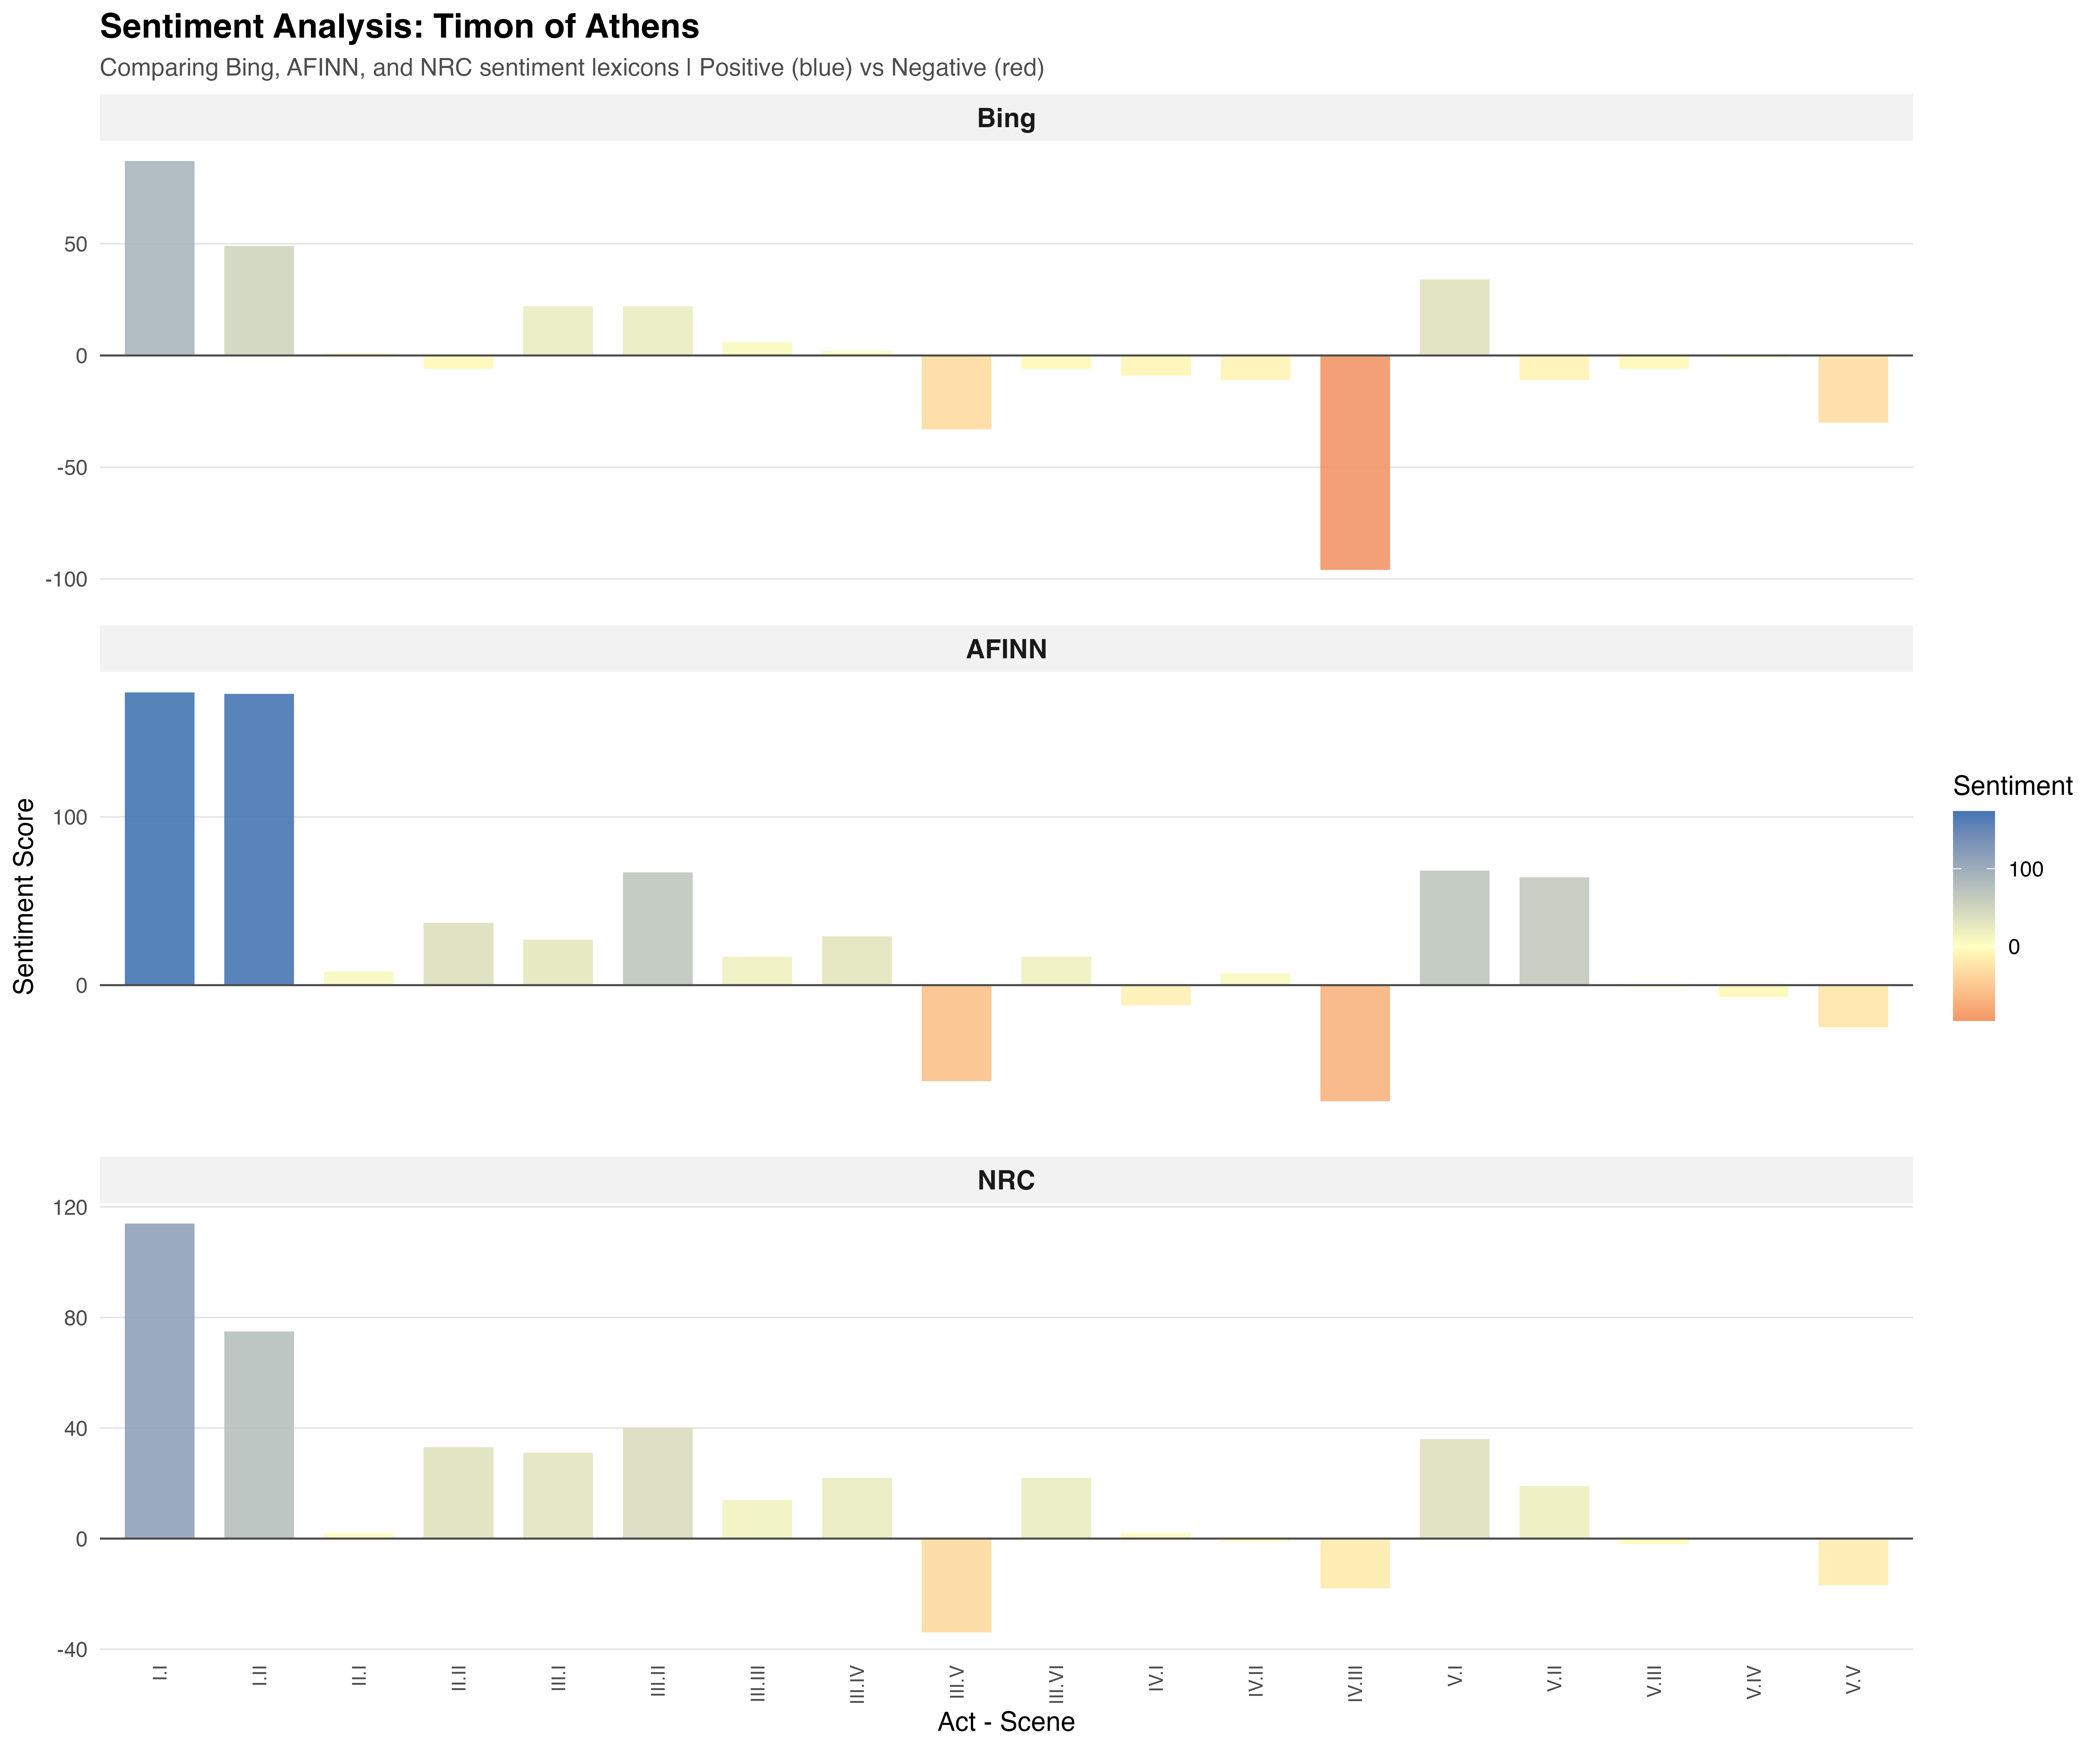

Source data for this figure (header and first rows):
act_scene, sentiment_score, lexicon
I.I, 87, Bing
I.II, 49, Bing
II.I, 1, Bing
II.II, -6, Bing
III.I, 22, Bing
III.II, 22, Bing
III.III, 6, Bing
III.IV, 2, Bing
III.V, -33, Bing
III.VI, -6, Bing
IV.I, -9, Bing
IV.II, -11, Bing
IV.III, -96, Bing
V.I, 34, Bing
V.II, -11, Bing
V.III, -6, Bing
V.IV, -1, Bing
V.V, -30, Bing
I.I, 174, AFINN
I.II, 173, AFINN
II.I, 8, AFINN
II.II, 37, AFINN
III.I, 27, AFINN
III.II, 67, AFINN
III.III, 17, AFINN
III.IV, 29, AFINN
III.V, -57, AFINN
III.VI, 17, AFINN
IV.I, -12, AFINN
IV.II, 7, AFINN
IV.III, -69, AFINN
V.I, 68, AFINN
V.II, 64, AFINN
V.III, -1, AFINN
V.IV, -7, AFINN
V.V, -25, AFINN
I.I, 114, NRC
I.II, 75, NRC
II.I, 2, NRC
II.II, 33, NRC
III.I, 31, NRC
III.II, 40, NRC
III.III, 14, NRC
III.IV, 22, NRC
III.V, -34, NRC
III.VI, 22, NRC
IV.I, 2, NRC
IV.II, -1, NRC
IV.III, -18, NRC
V.I, 36, NRC
V.II, 19, NRC
V.III, -2, NRC
V.IV, 0, NRC
V.V, -17, NRC
